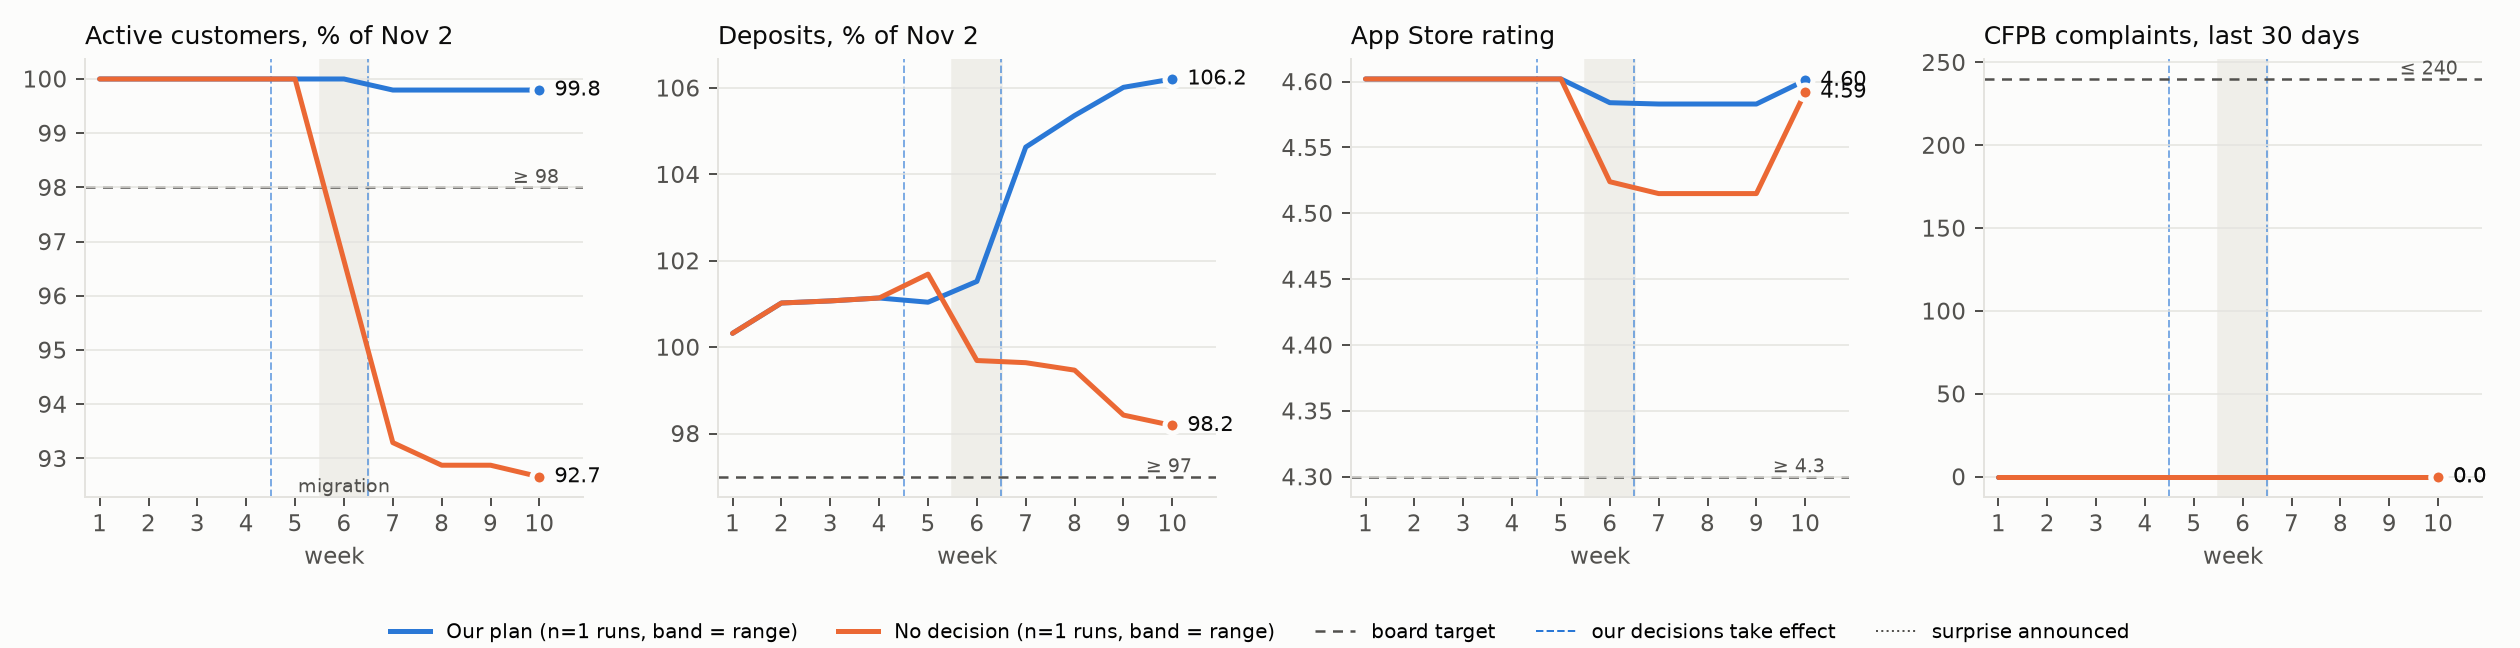

Values plotted in this chart, from the file beside it:
panel, series, week, mean, min, max, n_runs
active_pct, plan, 1, 100.0, 100.0, 100.0, 1
active_pct, plan, 2, 100.0, 100.0, 100.0, 1
active_pct, plan, 3, 100.0, 100.0, 100.0, 1
active_pct, plan, 4, 100.0, 100.0, 100.0, 1
active_pct, plan, 5, 100.0, 100.0, 100.0, 1
active_pct, plan, 6, 100.0, 100.0, 100.0, 1
active_pct, plan, 7, 99.8, 99.8, 99.8, 1
active_pct, plan, 8, 99.8, 99.8, 99.8, 1
active_pct, plan, 9, 99.8, 99.8, 99.8, 1
active_pct, plan, 10, 99.8, 99.8, 99.8, 1
active_pct, nodecision, 1, 100.0, 100.0, 100.0, 1
active_pct, nodecision, 2, 100.0, 100.0, 100.0, 1
active_pct, nodecision, 3, 100.0, 100.0, 100.0, 1
active_pct, nodecision, 4, 100.0, 100.0, 100.0, 1
active_pct, nodecision, 5, 100.0, 100.0, 100.0, 1
active_pct, nodecision, 6, 96.65, 96.65, 96.65, 1
active_pct, nodecision, 7, 93.29, 93.29, 93.29, 1
active_pct, nodecision, 8, 92.88, 92.88, 92.88, 1
active_pct, nodecision, 9, 92.88, 92.88, 92.88, 1
active_pct, nodecision, 10, 92.66, 92.66, 92.66, 1
deposits_pct, plan, 1, 100.3, 100.3, 100.3, 1
deposits_pct, plan, 2, 101, 101, 101, 1
deposits_pct, plan, 3, 101.1, 101.1, 101.1, 1
deposits_pct, plan, 4, 101.1, 101.1, 101.1, 1
deposits_pct, plan, 5, 101, 101, 101, 1
deposits_pct, plan, 6, 101.5, 101.5, 101.5, 1
deposits_pct, plan, 7, 104.6, 104.6, 104.6, 1
deposits_pct, plan, 8, 105.4, 105.4, 105.4, 1
deposits_pct, plan, 9, 106, 106, 106, 1
deposits_pct, plan, 10, 106.2, 106.2, 106.2, 1
deposits_pct, nodecision, 1, 100.3, 100.3, 100.3, 1
deposits_pct, nodecision, 2, 101, 101, 101, 1
deposits_pct, nodecision, 3, 101.1, 101.1, 101.1, 1
deposits_pct, nodecision, 4, 101.1, 101.1, 101.1, 1
deposits_pct, nodecision, 5, 101.7, 101.7, 101.7, 1
deposits_pct, nodecision, 6, 99.69, 99.69, 99.69, 1
deposits_pct, nodecision, 7, 99.64, 99.64, 99.64, 1
deposits_pct, nodecision, 8, 99.47, 99.47, 99.47, 1
deposits_pct, nodecision, 9, 98.43, 98.43, 98.43, 1
deposits_pct, nodecision, 10, 98.19, 98.19, 98.19, 1
rating, plan, 1, 4.602, 4.602, 4.602, 1
rating, plan, 2, 4.602, 4.602, 4.602, 1
rating, plan, 3, 4.602, 4.602, 4.602, 1
rating, plan, 4, 4.602, 4.602, 4.602, 1
rating, plan, 5, 4.602, 4.602, 4.602, 1
rating, plan, 6, 4.584, 4.584, 4.584, 1
rating, plan, 7, 4.583, 4.583, 4.583, 1
rating, plan, 8, 4.583, 4.583, 4.583, 1
rating, plan, 9, 4.583, 4.583, 4.583, 1
rating, plan, 10, 4.601, 4.601, 4.601, 1
rating, nodecision, 1, 4.602, 4.602, 4.602, 1
rating, nodecision, 2, 4.602, 4.602, 4.602, 1
rating, nodecision, 3, 4.602, 4.602, 4.602, 1
rating, nodecision, 4, 4.602, 4.602, 4.602, 1
rating, nodecision, 5, 4.602, 4.602, 4.602, 1
rating, nodecision, 6, 4.524, 4.524, 4.524, 1
rating, nodecision, 7, 4.515, 4.515, 4.515, 1
rating, nodecision, 8, 4.515, 4.515, 4.515, 1
rating, nodecision, 9, 4.515, 4.515, 4.515, 1
rating, nodecision, 10, 4.592, 4.592, 4.592, 1
... 20 more rows
